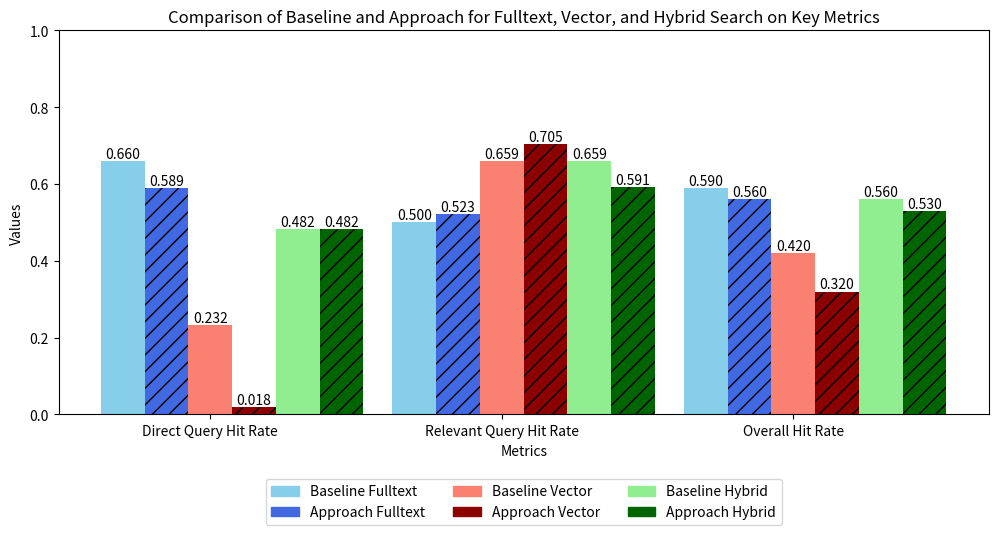

Write the Python code that produced this figure. (Note: this script raises an exception after producing the figure.)
import matplotlib.pyplot as plt
import numpy as np
import matplotlib.patches as mpatches

# Baseline and Approach Data
metrics = ["Direct Query Hit Rate", "Relevant Query Hit Rate", "Overall Hit Rate"]
fulltext_values = [0.660, 0.500, 0.59]  # Fulltext search values for each metric (baseline)
vector_values = [0.232, 0.659, 0.42]  # Vector search values for each metric (baseline)
hybrid_values = [0.482, 0.659, 0.56]  # Hybrid search values for each metric (baseline)

# Rewriting
# fulltext_approach_values = [0.464, 0.522, 0.49]
# vector_approach_values = [0.214, 0.682, 0.42]
# hybrid_approach_values = [0.321, 0.591, 0.44]

# Reranking
# fulltext_approach_values = [0.786, 0.500, 0.66]
# vector_approach_values = [0.036, 0.659, 0.31]
# hybrid_approach_values = [0.732, 0.682, 0.71]

# Rewriting + Reranking
fulltext_approach_values = [0.589, 0.523, 0.56]
vector_approach_values = [0.018, 0.705, 0.32]
hybrid_approach_values = [0.482, 0.591, 0.53]


def plot_baseline(save_path="plot/baseline.png"):
    """
    Plots a comparison bar chart for Fulltext, Vector, and Hybrid search performance on specified metrics.

    Args:
    - save_path (str): File path to save the plot_baseline image (default is 'plot_baseline/baseline.png')
    """
    # Define bar width and positions
    bar_width = 0.25
    x = np.arange(len(metrics))

    # Create figure and axis
    fig, ax = plt.subplots(figsize=(10, 8))
    bars1 = ax.bar(x - bar_width, fulltext_values, width=bar_width, label='Fulltext Search', color='skyblue')
    bars2 = ax.bar(x, vector_values, width=bar_width, label='Vector Search', color='salmon')
    bars3 = ax.bar(x + bar_width, hybrid_values, width=bar_width, label='Hybrid Search (50% Fulltext, 50% Vector)',
                   color='lightgreen')

    # Set y-axis limit from 0 to 1
    ax.set_ylim(0, 1)

    # Labeling and titles
    ax.set_xlabel('Metrics')
    ax.set_ylabel('Values')
    ax.set_title('Comparison of Fulltext, Vector, and Hybrid Search on Key Metrics')
    ax.set_xticks(x)
    ax.set_xticklabels(metrics)

    # Place the legend outside of the plot_baseline area
    ax.legend(loc='upper center', bbox_to_anchor=(0.5, -0.15), ncol=3)

    # Adjust layout to provide more space at the bottom for the legend
    plt.subplots_adjust(bottom=0.3)

    # Display values on top of bars
    for bars in [bars1, bars2, bars3]:
        for bar in bars:
            yval = bar.get_height()
            ax.text(bar.get_x() + bar.get_width() / 2, yval, f'{yval:.3f}', ha='center', va='bottom')

    # Save and show plot_baseline
    plt.savefig(save_path, format='png', dpi=300, bbox_inches='tight')
    plt.show()
    print(f"Plot saved as '{save_path}'.")


def plot_approach(save_path="plot/approach.png"):
    """
    Plots a comparison bar chart for Fulltext, Vector, and Hybrid search performance with and without the improvement method.

    Args:
    - save_path (str): File path to save the plot image (default is 'plot/approach.png')
    """
    # Define bar width and positions
    bar_width = 0.15
    x = np.arange(len(metrics))

    # Create figure and axis
    fig, ax = plt.subplots(figsize=(12, 8))

    # Baseline bars
    bars1 = ax.bar(x - bar_width * 2, fulltext_values, width=bar_width, label='Baseline Fulltext', color='skyblue')
    bars2 = ax.bar(x, vector_values, width=bar_width, label='Baseline Vector', color='salmon')
    bars3 = ax.bar(x + bar_width * 2, hybrid_values, width=bar_width, label='Baseline Hybrid', color='lightgreen')

    # Approach bars with deeper colors and patterns
    bars4 = ax.bar(x - bar_width * 2 + bar_width, fulltext_approach_values, width=bar_width,
                   label='Approach Fulltext', color='royalblue', hatch='//')
    bars5 = ax.bar(x + bar_width, vector_approach_values, width=bar_width, label='Approach Vector',
                   color='darkred', hatch='//')
    bars6 = ax.bar(x + bar_width * 2 + bar_width, hybrid_approach_values, width=bar_width, label='Approach Hybrid',
                   color='darkgreen', hatch='//')

    # Set y-axis limit from 0 to 1
    ax.set_ylim(0, 1)

    # Labeling and titles
    ax.set_xlabel('Metrics')
    ax.set_ylabel('Values')
    ax.set_title('Comparison of Baseline and Approach for Fulltext, Vector, and Hybrid Search on Key Metrics')
    ax.set_xticks(x)
    ax.set_xticklabels(metrics)

    # Custom legend in two rows and three columns, with each pair in one column
    baseline_fulltext_patch = mpatches.Patch(color='skyblue', label='Baseline Fulltext')
    approach_fulltext_patch = mpatches.Patch(color='royalblue', label='Approach Fulltext', hatch='//')
    baseline_vector_patch = mpatches.Patch(color='salmon', label='Baseline Vector')
    approach_vector_patch = mpatches.Patch(color='darkred', label='Approach Vector', hatch='//')
    baseline_hybrid_patch = mpatches.Patch(color='lightgreen', label='Baseline Hybrid')
    approach_hybrid_patch = mpatches.Patch(color='darkgreen', label='Approach Hybrid', hatch='//')

    ax.legend(handles=[baseline_fulltext_patch, approach_fulltext_patch,
                       baseline_vector_patch, approach_vector_patch,
                       baseline_hybrid_patch, approach_hybrid_patch],
              loc='upper center', bbox_to_anchor=(0.5, -0.15), ncol=3)

    # Adjust layout to provide more space at the bottom for the legend
    plt.subplots_adjust(bottom=0.4)

    # Display values on top of bars for both baseline and approach
    for bars in [bars1, bars2, bars3, bars4, bars5, bars6]:
        for bar in bars:
            yval = bar.get_height()
            ax.text(bar.get_x() + bar.get_width() / 2, yval, f'{yval:.3f}', ha='center', va='bottom')

    # Save and show plot
    plt.savefig(save_path, format='png', dpi=300, bbox_inches='tight')
    plt.show()
    print(f"Plot saved as '{save_path}'.")


dimension = [1536, 768, 384, 100]
overall_hit_rate = [0.42, 0.42, 0.41, 0.32]

# Call the functions to plot and save the charts
# plot_baseline()
plot_approach()
